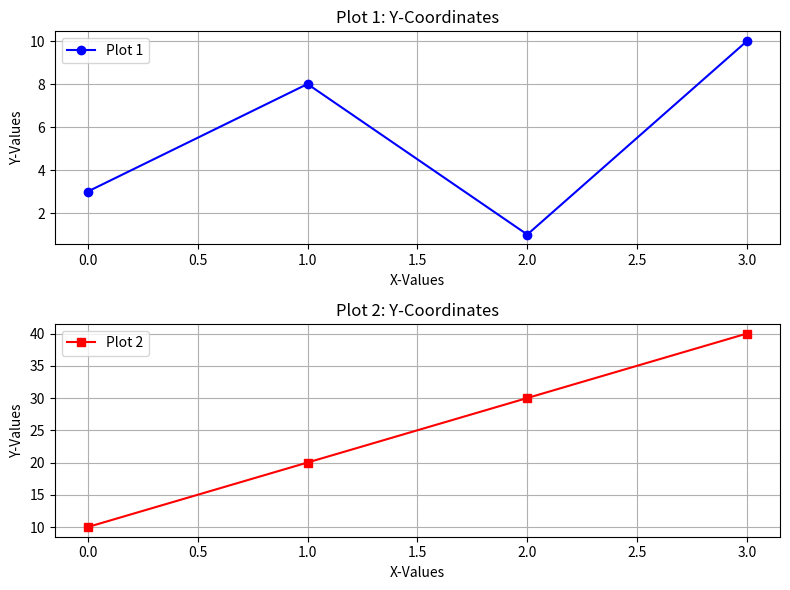

The script that saved this image:
import matplotlib.pyplot as plt
import numpy as np

# Create a figure and axis for the plots
plt.figure(figsize=(8, 6))
 
# Plot 1:
x1 = np.array([0, 1, 2, 3])
y1 = np.array([3, 8, 1, 10])
plt.subplot(2, 1, 1)  # 2 rows, 1 column, 1st plot
plt.plot(x1, y1, marker='o', color='b', label='Plot 1')
plt.title('Plot 1: Y-Coordinates')
plt.xlabel('X-Values')
plt.ylabel('Y-Values')
plt.legend()
plt.grid()

# Plot 2:
x2 = np.array([0, 1, 2, 3])
y2 = np.array([10, 20, 30, 40])
plt.subplot(2, 1, 2)  # 2 rows, 1 column, 2nd plot
plt.plot(x2, y2, marker='s', color='r', label='Plot 2')
plt.title('Plot 2: Y-Coordinates')
plt.xlabel('X-Values')
plt.ylabel('Y-Values')
plt.legend()
plt.grid()

# Show the plots
plt.tight_layout()  # Adjust layout to prevent overlap
plt.show()
